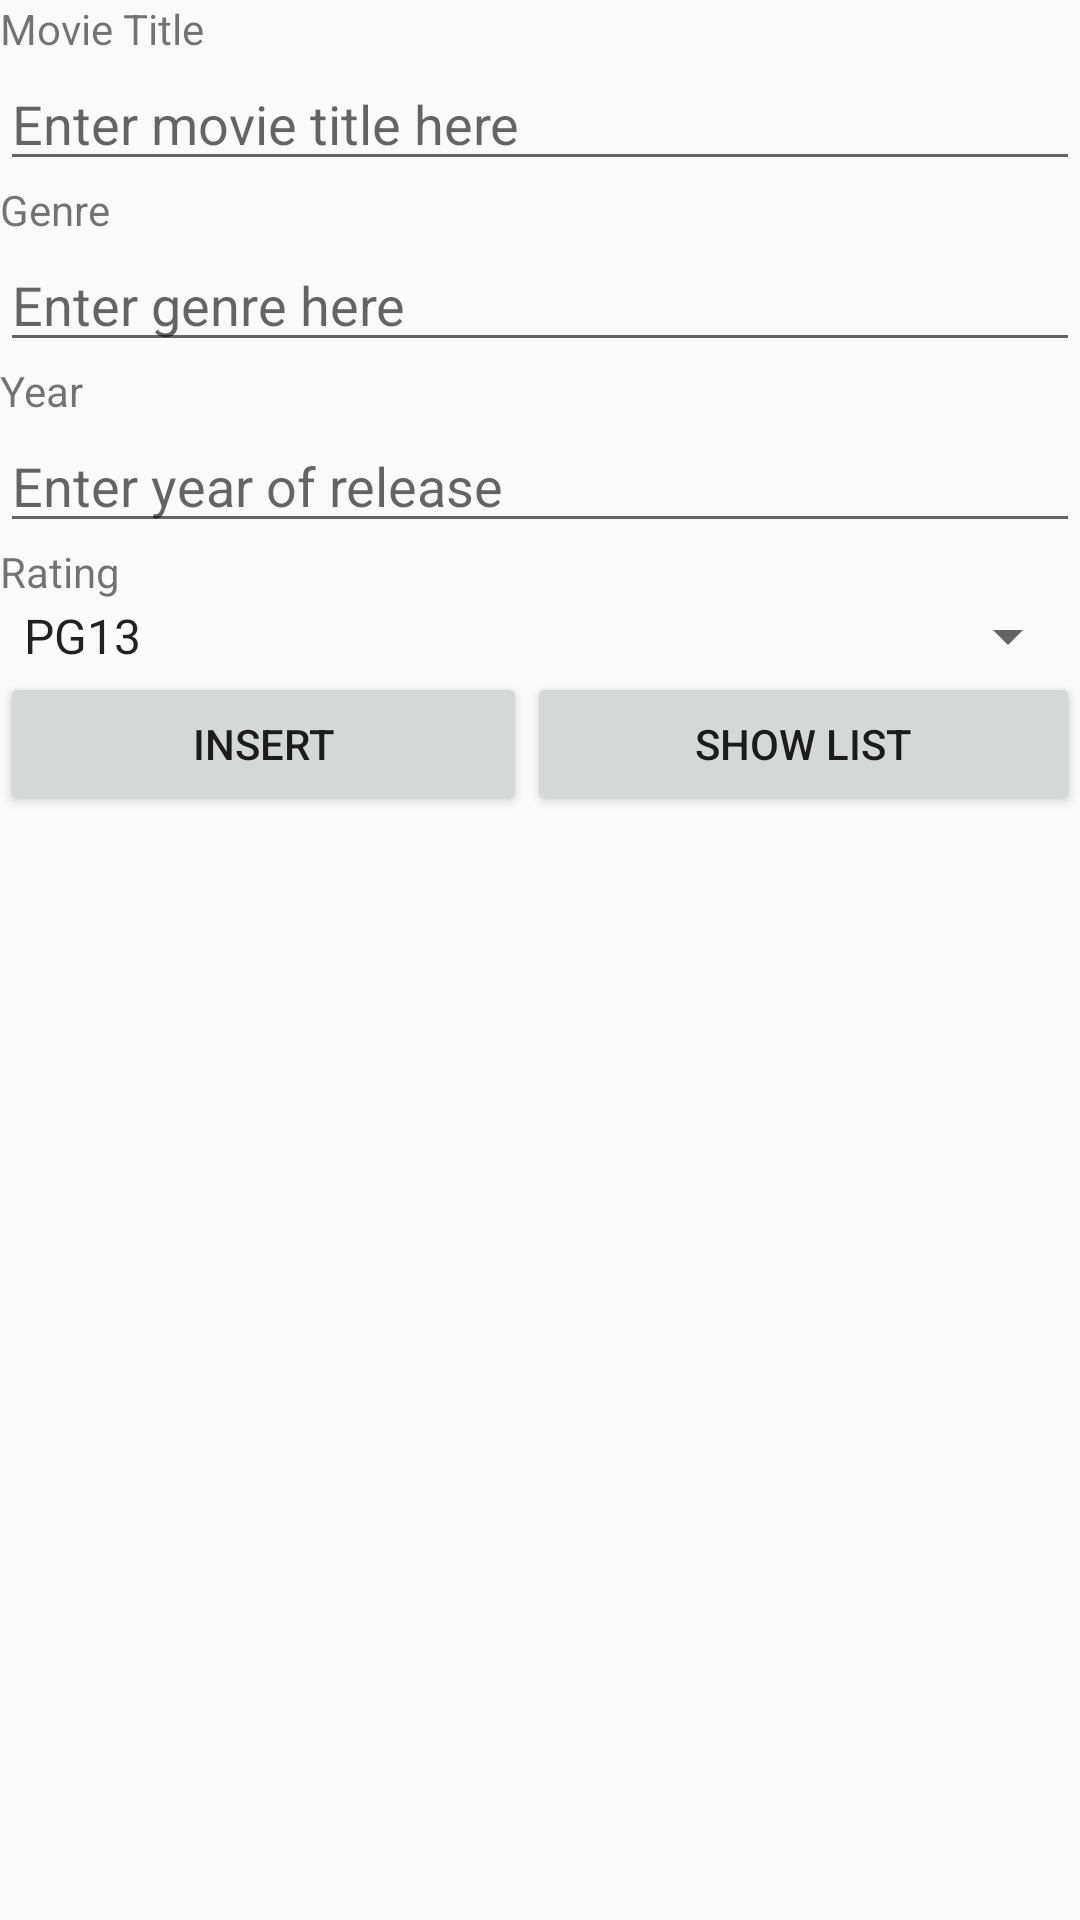

Reconstruct the res/layout file that produces this screen, plus the resources it refers to.
<!-- AndroidManifest.xml: application theme Theme.MoreMoviesLesson12 -->
<!-- res/layout/activity_insert.xml -->
<?xml version="1.0" encoding="utf-8"?>
<LinearLayout xmlns:android="http://schemas.android.com/apk/res/android"
    xmlns:app="http://schemas.android.com/apk/res-auto"
    xmlns:tools="http://schemas.android.com/tools"
    android:layout_width="match_parent"
    android:layout_height="match_parent"
    android:orientation="vertical"
    tools:context=".MainActivity">

    <TextView
        android:id="@+id/textView4"
        android:layout_width="match_parent"
        android:layout_height="wrap_content"
        android:text="Movie Title" />

    <EditText
        android:id="@+id/editTextInsertTitle"
        android:layout_width="match_parent"
        android:layout_height="wrap_content"
        android:ems="10"
        android:hint="Enter movie title here"
        android:inputType="text" />

    <TextView
        android:id="@+id/textView5"
        android:layout_width="match_parent"
        android:layout_height="wrap_content"
        android:text="Genre" />

    <EditText
        android:id="@+id/editTextInsertGenre"
        android:layout_width="match_parent"
        android:layout_height="wrap_content"
        android:ems="10"
        android:hint="Enter genre here"
        android:inputType="text" />

    <TextView
        android:id="@+id/textView6"
        android:layout_width="match_parent"
        android:layout_height="wrap_content"
        android:text="Year" />

    <EditText
        android:id="@+id/editTextInsertYear"
        android:layout_width="match_parent"
        android:layout_height="wrap_content"
        android:ems="10"
        android:hint="Enter year of release"
        android:inputType="text" />

    <TextView
        android:id="@+id/textView8"
        android:layout_width="match_parent"
        android:layout_height="wrap_content"
        android:text="Rating" />

    <Spinner
        android:id="@+id/spinnerInsertRating"
        android:layout_width="match_parent"
        android:layout_height="wrap_content"
        android:entries="@array/spinnerItems" />

    <LinearLayout
        android:layout_width="match_parent"
        android:layout_height="match_parent"
        android:orientation="horizontal">

        <Button
            android:id="@+id/buttonInsert"
            android:layout_width="wrap_content"
            android:layout_height="wrap_content"
            android:layout_weight="1"
            android:text="INSERT" />

        <Button
            android:id="@+id/buttonShowList"
            android:layout_width="wrap_content"
            android:layout_height="wrap_content"
            android:layout_weight="1"
            android:text="SHOW LIST" />
    </LinearLayout>

</LinearLayout>
<!-- resources referenced by this layout -->
<resources>
  <string-array name="spinnerItems">
          <item>PG13</item>
          <item>NC16</item>
          <item>M18</item>
      </string-array>
  <style name="Theme.MoreMoviesLesson12" parent="Base.Theme.MoreMoviesLesson12" />
  <style name="Base.Theme.MoreMoviesLesson12" parent="Theme.AppCompat.DayNight.DarkActionBar">
          
          
      </style>
</resources>
